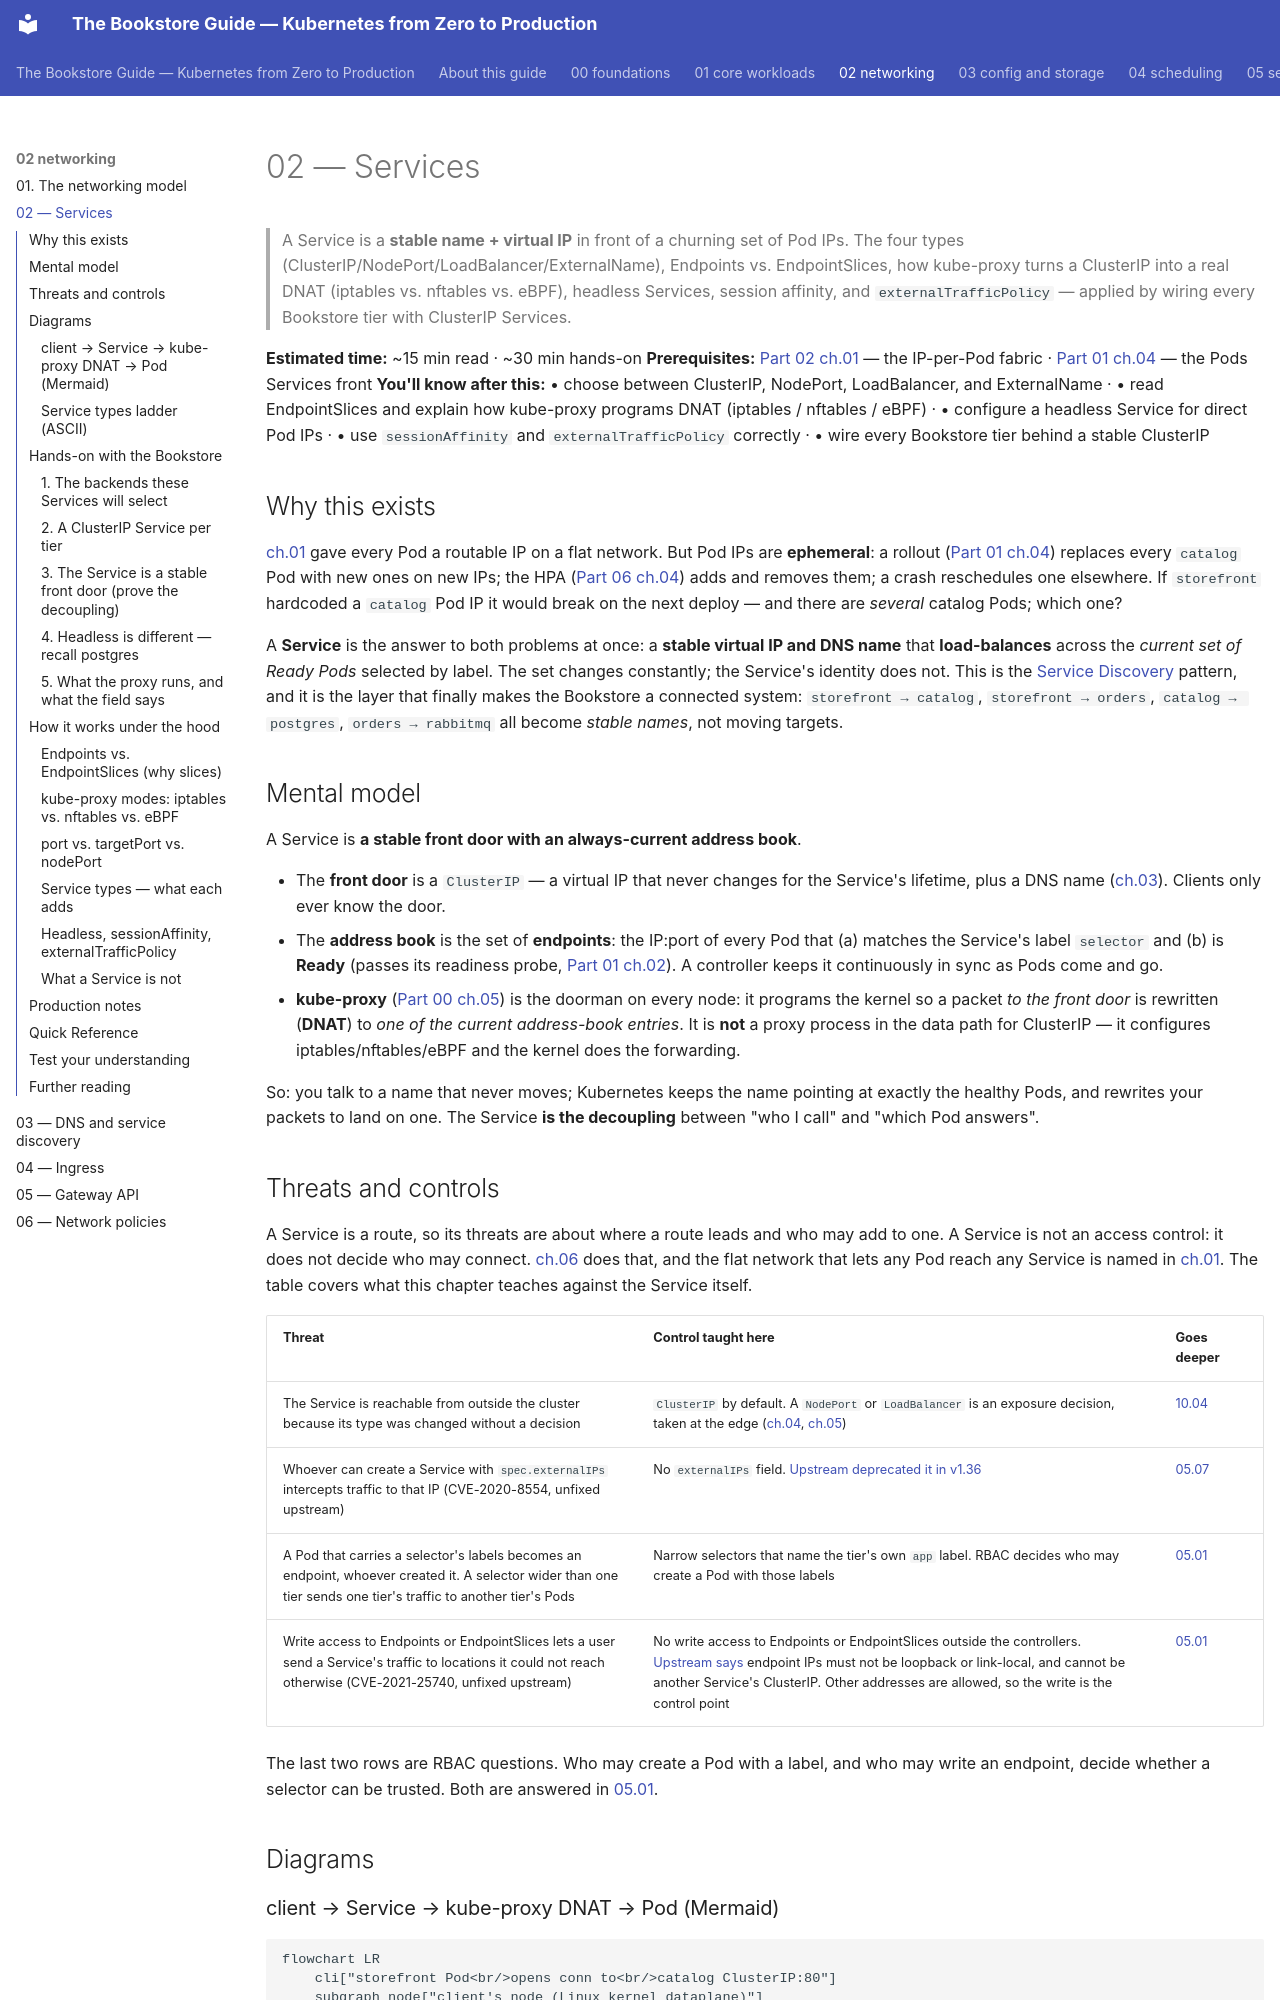

repository: abd-ulbasit/bookstore-kubernetes-guide · page: 02-networking/02-services/index.html · generator: mkdocs

# 02 — Services

> A Service is a **stable name + virtual IP** in front of a churning set of Pod
> IPs. The four types (ClusterIP/NodePort/LoadBalancer/ExternalName),
> Endpoints vs. EndpointSlices, how kube-proxy turns a ClusterIP into a real
> DNAT (iptables vs. nftables vs. eBPF), headless Services, session affinity,
> and `externalTrafficPolicy` — applied by wiring every Bookstore tier with
> ClusterIP Services.

**Estimated time:** ~15 min read · ~30 min hands-on
**Prerequisites:** [Part 02 ch.01](01-networking-model.md) — the IP-per-Pod fabric · [Part 01 ch.04](../01-core-workloads/04-replicasets-and-deployments.md) — the Pods Services front
**You'll know after this:** • choose between ClusterIP, NodePort, LoadBalancer, and ExternalName · • read EndpointSlices and explain how kube-proxy programs DNAT (iptables / nftables / eBPF) · • configure a headless Service for direct Pod IPs · • use `sessionAffinity` and `externalTrafficPolicy` correctly · • wire every Bookstore tier behind a stable ClusterIP

<!-- tags: networking, services, clusterip, endpointslices, kube-proxy -->

## Why this exists

[ch.01](01-networking-model.md) gave every Pod a routable IP on a flat
network. But Pod IPs are **ephemeral**: a rollout
([Part 01 ch.04](../01-core-workloads/04-replicasets-and-deployments.md))
replaces every `catalog` Pod with new ones on new IPs; the HPA
([Part 06 ch.04](../06-production-readiness/04-autoscaling.md)) adds and removes
them; a crash reschedules one elsewhere. If `storefront` hardcoded a `catalog`
Pod IP it would break on the next deploy — and there are *several* catalog
Pods; which one?

A **Service** is the answer to both problems at once: a **stable virtual IP and
DNS name** that **load-balances** across the *current set of Ready Pods*
selected by label. The set changes constantly; the Service's identity does not.
This is the [Service Discovery](#further-reading) pattern, and it is the layer
that finally makes the Bookstore a connected system: `storefront → catalog`,
`storefront → orders`, `catalog → postgres`, `orders → rabbitmq` all become
*stable names*, not moving targets.

## Mental model

A Service is **a stable front door with an always-current address book**.

- The **front door** is a `ClusterIP` — a virtual IP that never changes for the
  Service's lifetime, plus a DNS name ([ch.03](03-dns-and-discovery.md)).
  Clients only ever know the door.
- The **address book** is the set of **endpoints**: the IP:port of every Pod
  that (a) matches the Service's label `selector` and (b) is **Ready** (passes
  its readiness probe, [Part 01 ch.02](../01-core-workloads/02-health-and-lifecycle.md)).
  A controller keeps it continuously in sync as Pods come and go.
- **kube-proxy** ([Part 00 ch.05](../00-foundations/05-node-components.md)) is
  the doorman on every node: it programs the kernel so a packet *to the front
  door* is rewritten (**DNAT**) to *one of the current address-book entries*.
  It is **not** a proxy process in the data path for ClusterIP — it configures
  iptables/nftables/eBPF and the kernel does the forwarding.

So: you talk to a name that never moves; Kubernetes keeps the name pointing at
exactly the healthy Pods, and rewrites your packets to land on one. The Service
**is the decoupling** between "who I call" and "which Pod answers".
